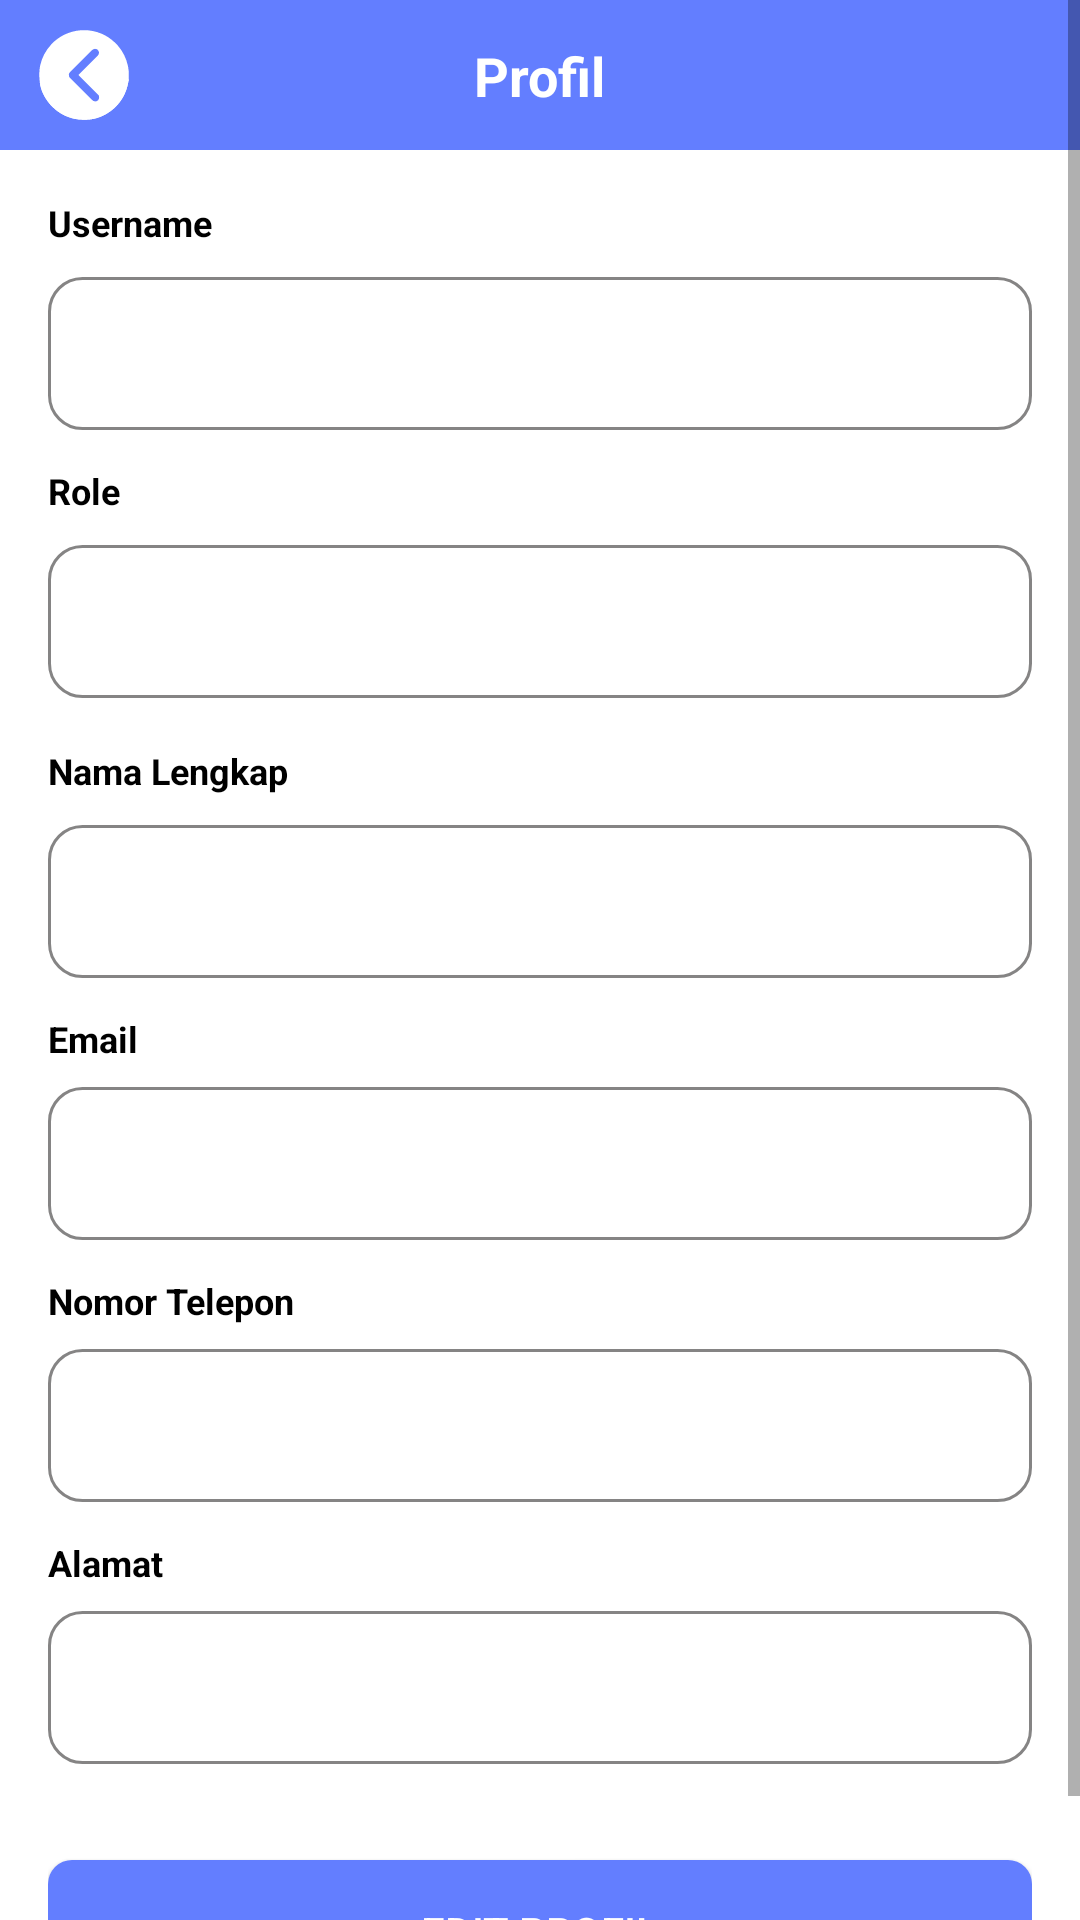

The Android layout XML behind this screen, and the referenced resources:
<!-- AndroidManifest.xml: activity theme LoginActivityTheme -->
<!-- res/layout/activity_profile.xml -->
<?xml version="1.0" encoding="utf-8"?>

<ScrollView xmlns:android="http://schemas.android.com/apk/res/android"
    xmlns:app="http://schemas.android.com/apk/res-auto"
    android:layout_width="match_parent"
    android:layout_height="match_parent"
    android:background="@color/white">

    <LinearLayout
        android:layout_width="match_parent"
        android:layout_height="wrap_content"
        android:orientation="vertical">

        <androidx.constraintlayout.widget.ConstraintLayout
            android:id="@+id/headerLayout"
            android:layout_width="match_parent"
            android:layout_height="50dp"
            android:background="@drawable/rounded_bottom_teal_bg"
            android:gravity="center_vertical">

            <FrameLayout
                android:id="@+id/btnKembaliContainer"
                android:layout_width="40dp"
                android:layout_height="40dp"
                android:layout_marginStart="8dp"
                app:layout_constraintBottom_toBottomOf="parent"
                app:layout_constraintStart_toStartOf="parent"
                app:layout_constraintTop_toTopOf="parent">

                <ImageButton
                    android:id="@+id/btnKembali"
                    android:layout_width="30dp"
                    android:layout_height="30dp"
                    android:layout_gravity="center"
                    android:background="@drawable/ic_circle_back"
                    android:contentDescription="Kembali"
                    android:scaleType="centerInside"
                    android:src="@drawable/ic_back" />
            </FrameLayout>

            <TextView
                android:id="@+id/tvHeaderTitle"
                android:layout_width="wrap_content"
                android:layout_height="wrap_content"
                android:text="Profil"
                android:textColor="@android:color/white"
                android:textSize="18dp"
                android:textStyle="bold"
                app:layout_constraintBottom_toBottomOf="parent"
                app:layout_constraintEnd_toEndOf="parent"
                app:layout_constraintStart_toStartOf="parent"
                app:layout_constraintTop_toTopOf="parent" />

        </androidx.constraintlayout.widget.ConstraintLayout>

        <LinearLayout
            android:layout_width="match_parent"
            android:layout_height="wrap_content"
            android:orientation="vertical"
            android:padding="16dp">

            <LinearLayout
                android:layout_width="match_parent"
                android:layout_height="wrap_content"
                android:orientation="vertical"
                android:layout_marginBottom="12dp">

                <TextView
                    android:layout_width="match_parent"
                    android:layout_height="wrap_content"
                    android:text="Username"
                    android:textSize="12sp"
                    android:textStyle="bold"
                    android:textColor="@android:color/black"
                    android:paddingBottom="8dp"/>

                <TextView
                    android:id="@+id/tvUserName"
                    android:layout_width="match_parent"
                    android:layout_height="wrap_content"
                    android:layout_marginTop="2dp"
                    android:background="@drawable/input_background"
                    android:padding="16dp"
                    android:textColor="@color/dark"
                    android:textSize="14sp" />
            </LinearLayout>

            <LinearLayout
                android:layout_width="match_parent"
                android:layout_height="wrap_content"
                android:orientation="vertical"
                android:layout_marginBottom="16dp">

                <TextView
                    android:layout_width="match_parent"
                    android:layout_height="wrap_content"
                    android:text="Role"
                    android:textSize="12sp"
                    android:textStyle="bold"
                    android:textColor="@android:color/black"
                    android:paddingBottom="8dp"/>

                <TextView
                    android:id="@+id/tvUserRole"
                    android:layout_width="match_parent"
                    android:layout_height="wrap_content"
                    android:layout_marginTop="2dp"
                    android:background="@drawable/input_background"
                    android:padding="16dp"
                    android:textColor="@color/dark"

                    android:textSize="14sp" />
            </LinearLayout>









            <LinearLayout
                android:layout_width="match_parent"
                android:layout_height="wrap_content"
                android:orientation="vertical"
                android:layout_marginBottom="12dp">

                <TextView
                    android:layout_width="match_parent"
                    android:layout_height="wrap_content"
                    android:text="Nama Lengkap"
                    android:textSize="12sp"
                    android:textStyle="bold"
                    android:textColor="@android:color/black"
                    android:paddingBottom="8dp"/>

                <TextView
                    android:id="@+id/tvFullName"
                    android:layout_width="match_parent"
                    android:layout_height="wrap_content"
                    android:layout_marginTop="2dp"
                    android:background="@drawable/input_background"
                    android:padding="16dp"
                    android:textColor="@color/dark"

                    android:textSize="14sp" />
            </LinearLayout>

            <LinearLayout
                android:layout_width="match_parent"
                android:layout_height="wrap_content"
                android:orientation="vertical"
                android:layout_marginBottom="12dp">

                <TextView
                    android:layout_width="match_parent"
                    android:layout_height="wrap_content"
                    android:text="Email"
                    android:textSize="12sp"
                    android:textStyle="bold"
                    android:textColor="@android:color/black"
                    android:paddingBottom="8dp" />

                <TextView
                    android:id="@+id/tvEmail"
                    android:layout_width="match_parent"
                    android:layout_height="wrap_content"
                    android:background="@drawable/input_background"
                    android:padding="16dp"
                    android:textColor="@color/dark"

                    android:textSize="14sp" />
            </LinearLayout>

            <LinearLayout
                android:layout_width="match_parent"
                android:layout_height="wrap_content"
                android:orientation="vertical"
                android:layout_marginBottom="12dp">

                <TextView
                    android:layout_width="match_parent"
                    android:layout_height="wrap_content"
                    android:text="Nomor Telepon"
                    android:textSize="12sp"
                    android:textStyle="bold"
                    android:textColor="@android:color/black"
                    android:paddingBottom="8dp"/>

                <TextView
                    android:id="@+id/tvPhone"
                    android:layout_width="match_parent"
                    android:layout_height="wrap_content"
                    android:background="@drawable/input_background"
                    android:padding="16dp"
                    android:textColor="@color/dark"

                    android:textSize="14sp" />
            </LinearLayout>

            <LinearLayout
                android:layout_width="match_parent"
                android:layout_height="wrap_content"
                android:orientation="vertical"
                android:layout_marginBottom="16dp">

                <TextView
                    android:layout_width="match_parent"
                    android:layout_height="wrap_content"
                    android:text="Alamat"
                    android:textSize="12sp"
                    android:textStyle="bold"
                    android:textColor="@android:color/black"
                    android:paddingBottom="8dp"/>

                <TextView
                    android:id="@+id/tvAddress"
                    android:layout_width="match_parent"
                    android:layout_height="wrap_content"
                    android:background="@drawable/input_background"
                    android:padding="16dp"
                    android:textColor="@color/dark"

                    android:textSize="14sp" />
            </LinearLayout>

            <Button
                android:id="@+id/btnEditProfile"
                android:layout_width="match_parent"
                android:layout_height="wrap_content"
                android:layout_marginTop="16dp"
                android:background="@drawable/rounded_button_basic_selector"
                android:text="Edit Profil"
                android:textColor="@color/white"
                android:textSize="14sp" />
        </LinearLayout>
    </LinearLayout>
</ScrollView>
<!-- resources referenced by this layout -->
<resources>
  <color name="dark">#1E1E1E</color>
  <color name="white">#FFFFFFFF</color>
  <!-- drawable ic_back: vector/xml drawable (drawable, 2476 chars, omitted) -->
  <!-- drawable ic_circle_back: vector/xml drawable (drawable, 6494 chars, omitted) -->
  <!-- drawable input_background (drawable) -->
  <?xml version="1.0" encoding="utf-8"?>
  
  <shape xmlns:android="http://schemas.android.com/apk/res/android"
      android:shape="rectangle">
      <solid android:color="@android:color/white"/>
  
      <stroke android:width="1dp" android:color="@color/gray"/> <corners android:radius="11dp" />
  </shape>
  <!-- drawable rounded_bottom_teal_bg (drawable) -->
  <?xml version="1.0" encoding="utf-8"?>
  
  <shape xmlns:android="http://schemas.android.com/apk/res/android"
      android:shape="rectangle">
      <solid android:color="@color/basic" />
  
  </shape>
  <!-- drawable rounded_button_basic_selector (drawable) -->
  <?xml version="1.0" encoding="utf-8"?>
  
  <selector xmlns:android="http://schemas.android.com/apk/res/android">
      <item android:state_pressed="true">
          <shape android:shape="rectangle">
              <solid android:color="@color/basic_dark" /> <corners android:radius="8dp" />
          </shape>
      </item>
      <item>
          <shape android:shape="rectangle">
              <solid android:color="@color/basic" /> <corners android:radius="8dp" />
          </shape>
      </item>
  </selector>
  <style name="LoginActivityTheme" parent="Theme.AppCompat.Light.NoActionBar">
          <item name="android:statusBarColor">@color/basic</item>
          <item name="android:windowLightStatusBar">true</item>
      </style>
  <color name="gray">#858484</color>
  <color name="basic">#637EFF</color>
  <color name="basic_dark">#29366F</color>
</resources>
